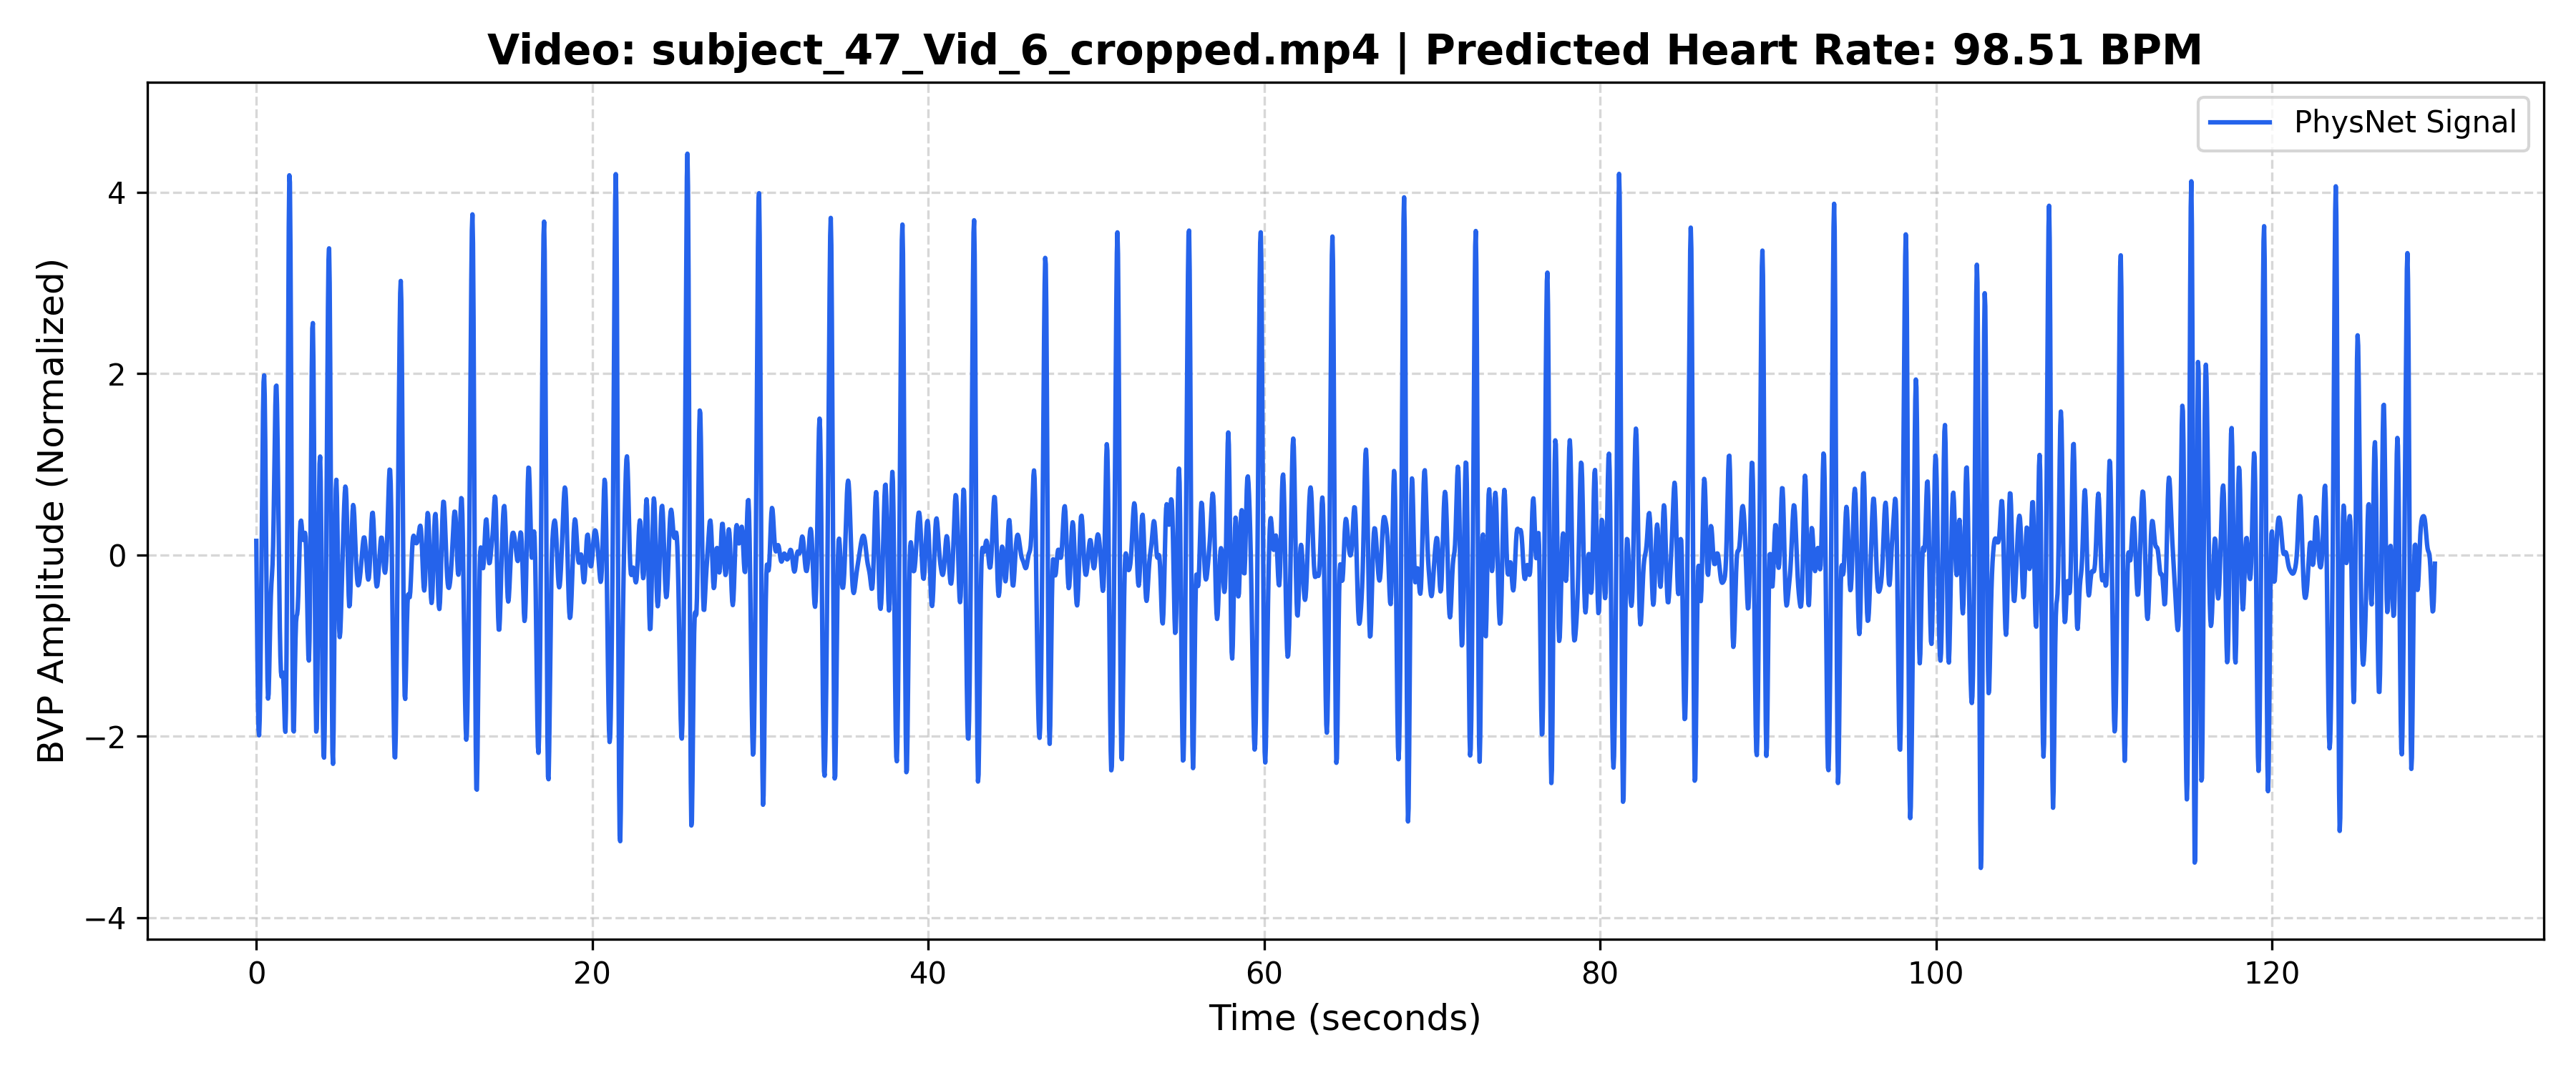

Values plotted in this chart, from the file beside it:
Time_Sec, Amplitude
0.000000, 0.1545
0.03333, -0.5267
0.06667, -1.144
0.1, -1.63
0.1333, -1.925
0.1667, -1.99
0.2, -1.821
0.2333, -1.444
0.2667, -0.9073
0.3, -0.2699
0.3333, 0.4039
0.3667, 1.044
0.4, 1.571
0.4333, 1.906
0.4667, 1.979
0.5, 1.755
0.5333, 1.251
0.5667, 0.5488
0.6, -0.2192
0.6333, -0.9025
0.6667, -1.378
0.7, -1.585
0.7333, -1.534
0.7667, -1.299
0.8, -0.9831
0.8333, -0.6829
0.8667, -0.4584
0.9, -0.3177
0.9333, -0.2216
0.9667, -0.1041
1, 0.09725
1.033, 0.4126
1.067, 0.8228
1.1, 1.262
1.133, 1.636
1.167, 1.857
1.2, 1.866
1.233, 1.652
1.267, 1.251
1.3, 0.7306
1.333, 0.1693
1.367, -0.3603
1.4, -0.8003
1.433, -1.113
1.467, -1.288
1.5, -1.341
1.533, -1.321
1.567, -1.296
1.6, -1.334
1.633, -1.47
1.667, -1.686
1.7, -1.892
1.733, -1.951
1.767, -1.715
1.8, -1.086
1.833, -0.06671
1.867, 1.219
1.9, 2.539
1.933, 3.613
1.967, 4.186
... 3,832 more rows
